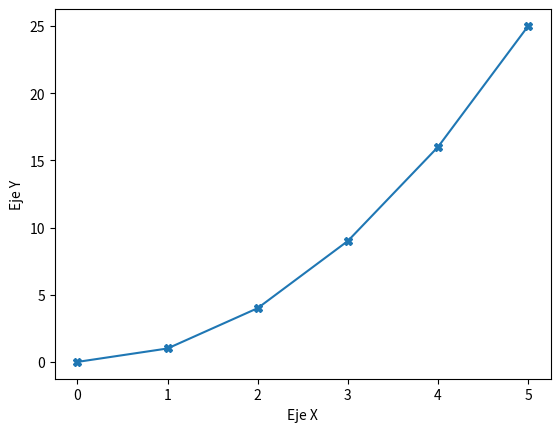

Here is the Python script that generated this plot:

import matplotlib.pyplot as plt

x=[0,1,2,3,4,5]
y=[0,1,4,9,16,25]

plt.xlabel("Eje X")
plt.ylabel("Eje Y")

plt.plot(x,y,"-X")  
plt.show()
